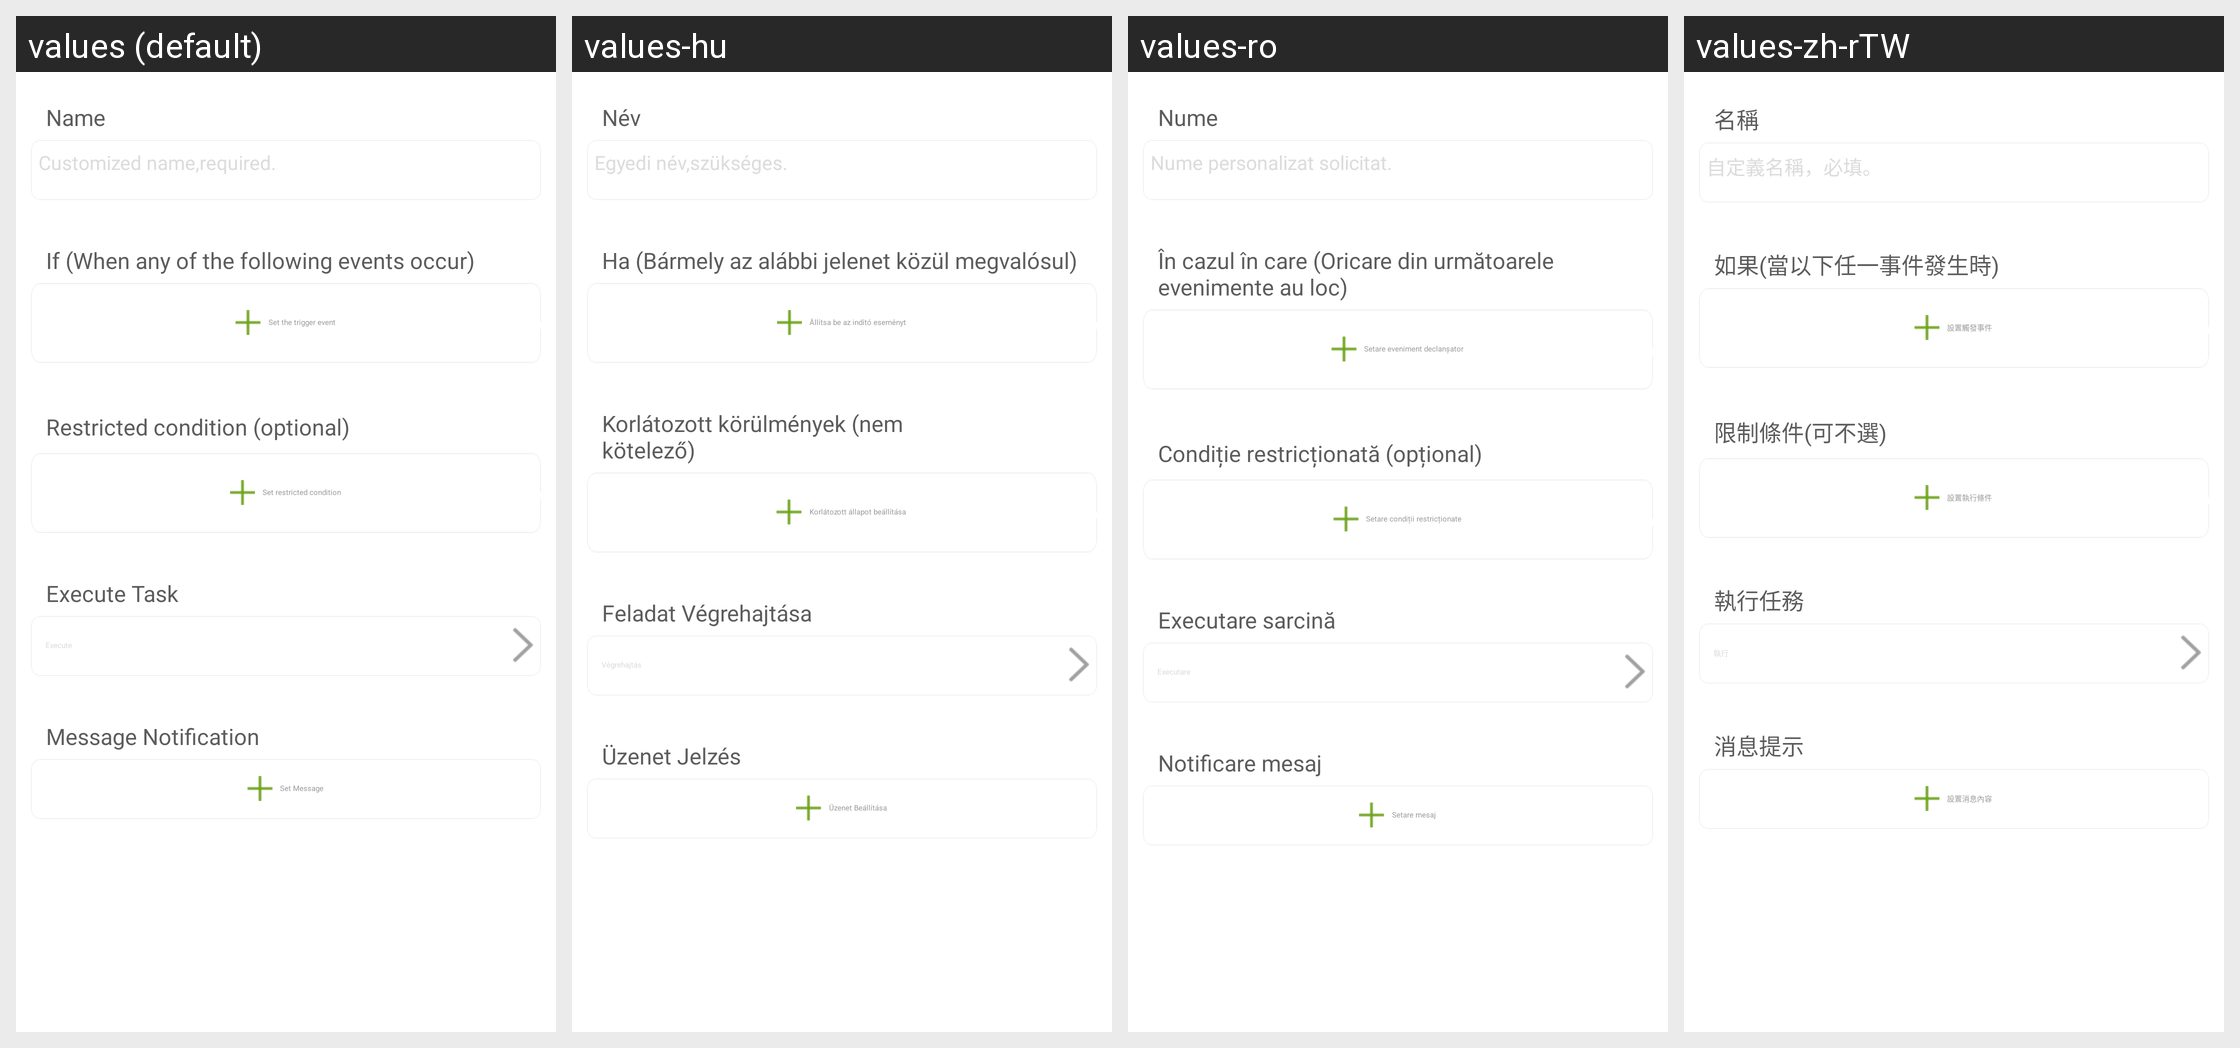

Here is an Android app screen in its default locale and in the app's own translations. Write out the translated-string differences for the strings that appear on this screen.
Android screen res/layout/task_manager_fragment_editor_item.xml rendered under 4 locales, left to right: values (default), values-hu, values-ro, values-zh-rTW. Device: Nexus 5 (rendered at 1080×1920; each locale shown at half size, 540×960, under a caption strip naming it); theme WLTheme.
Other locales in the repository, not shown: values-cs, values-de, values-es, values-fa, values-iw-rIL, values-ko, values-pl, values-pt, values-ru, values-tr-rTR, values-vi, values-zh-rCN.
Strings drawn on this screen, with the default value and each locale's value (text and hints the layout hard-codes, and strings that could not be matched under every locale, appear in the picture but are not listed):

house_rule_add_new_rule_name
  values: Name
  values-hu: Név
  values-ro: Nume
  values-zh-rTW: 名稱

house_rule_add_new_rule_name_hint
  values: Customized name,required.
  values-hu: Egyedi név,szükséges.
  values-ro: Nume personalizat solicitat.
  values-zh-rTW: 自定義名稱，必填。

house_rule_add_new_trigger_condition_name
  values: If (When any of the following events occur)
  values-hu: Ha (Bármely az alábbi jelenet közül megvalósul)
  values-ro: În cazul în care (Oricare din următoarele evenimente au loc)
  values-zh-rTW: 如果(當以下任一事件發生時)

house_rule_add_new_setting_trigger_condition
  values: Set the trigger event
  values-hu: Állítsa be az indító eseményt
  values-ro: Setare eveniment declanșator
  values-zh-rTW: 設置觸發事件

house_rule_add_new_limit_condition_no_select
  values: Restricted condition (optional)
  values-hu: Korlátozott körülmények (nem kötelező)
  values-ro: Condiție restricționată (opțional)
  values-zh-rTW: 限制條件(可不選)

house_rule_add_new_setting_limit_condition
  values: Set restricted condition
  values-hu: Korlátozott állapot beállítása
  values-ro: Setare condiții restricționate
  values-zh-rTW: 設置執行條件

house_rule_add_new_link_task_executive_remind
  values: Execute Task
  values-hu: Feladat Végrehajtása
  values-ro: Executare sarcină
  values-zh-rTW: 執行任務

house_rule_add_new_link_task
  values: Execute
  values-hu: Végrehajtás
  values-ro: Executare
  values-zh-rTW: 執行

house_rule_add_new_custom_message_push
  values: Message Notification
  values-hu: Üzenet Jelzés
  values-ro: Notificare mesaj
  values-zh-rTW: 消息提示

house_rule_add_new_setting_custom_message
  values: Set Message
  values-hu: Üzenet Beállítása
  values-ro: Setare mesaj
  values-zh-rTW: 設置消息內容
